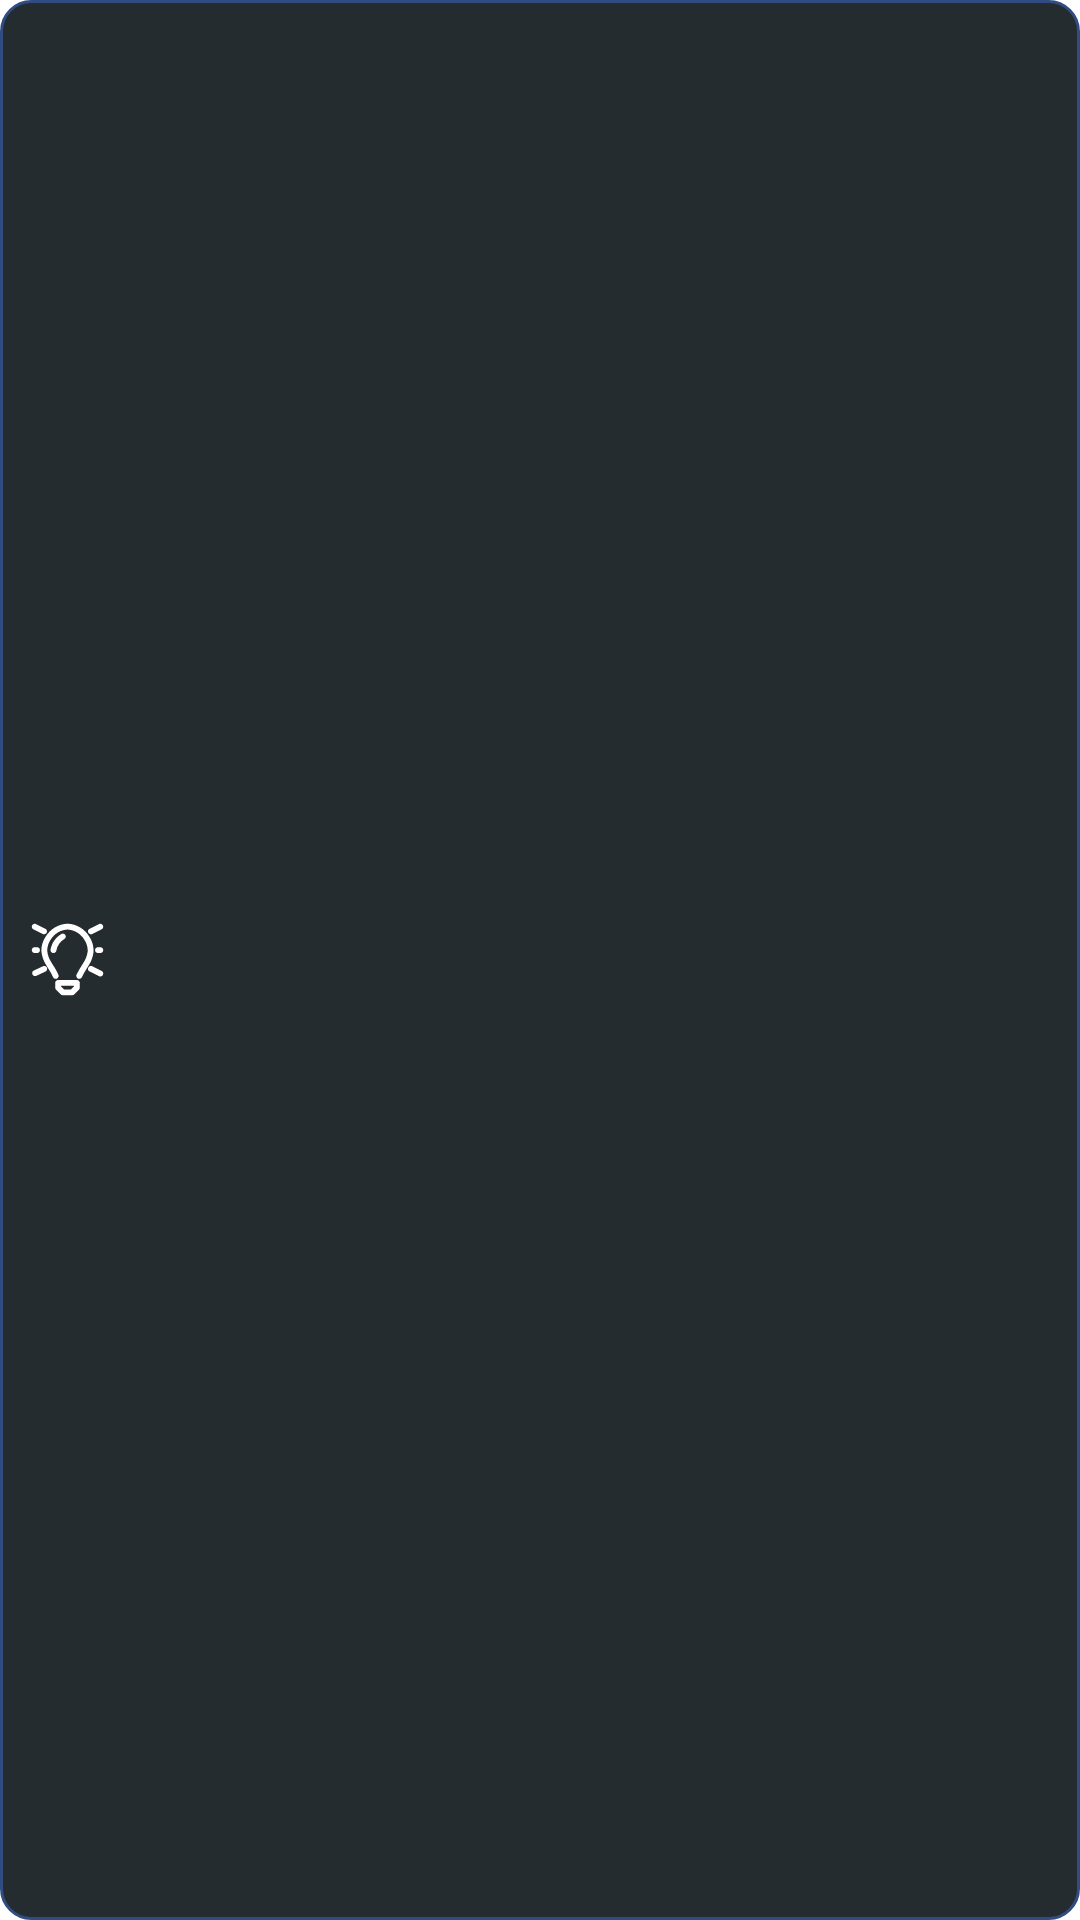

Produce the Android XML layout that renders to this screen, including the resource entries it uses.
<!-- AndroidManifest.xml: application theme Theme.masterofanalysis -->
<!-- res/layout/custom_toast.xml -->
<?xml version="1.0" encoding="utf-8"?>
<RelativeLayout xmlns:android="http://schemas.android.com/apk/res/android"
    xmlns:app="http://schemas.android.com/apk/res-auto"
    android:layout_width="match_parent"
    android:layout_height="wrap_content"
    android:orientation="horizontal"
    android:background="@drawable/toast_custom_background"
    android:layout_marginLeft="20dp"
    android:layout_marginRight="20dp"
    android:paddingTop="10dp"
    android:paddingBottom="10dp">

    <ImageView
        android:id="@+id/imageView"
        android:layout_width="25dp"
        android:layout_height="25dp"
        android:src="@drawable/lightbulb"
        android:layout_marginTop="10dp"
        android:layout_marginLeft="10dp"
        android:layout_centerVertical="true"/>

    <TextView
        android:id="@+id/textView"
        android:layout_width="match_parent"
        android:layout_height="wrap_content"
        android:layout_marginLeft="5dp"
        android:fontFamily="@font/baloo"
        android:layout_centerVertical="true"
        android:gravity="center"
        android:layout_marginRight="15dp"
        android:layout_marginTop="10dp"
        android:layout_toRightOf="@id/imageView"
        android:textColor="#FFFFFF"
        android:textSize="16sp"/>

</RelativeLayout>
<!-- resources referenced by this layout -->
<resources>
  <!-- drawable lightbulb: vector/xml drawable (drawable, 3794 chars, omitted) -->
  <!-- drawable toast_custom_background (drawable) -->
  <?xml version="1.0" encoding="utf-8"?>
  <layer-list xmlns:android="http://schemas.android.com/apk/res/android">
          <item
              android:bottom="0dp"
              android:left="0dp"
              android:right="0dp"
              android:top="0dp">
                  <shape android:shape="rectangle">
                          <solid android:color="@color/genel" />
                          <corners android:radius="10dp" />
                          <stroke
                              android:width="1dp"
                              android:color="#314c83" />
                  </shape>
          </item>
  </layer-list>
  <style name="Theme.masterofanalysis" parent="Theme.MaterialComponents.DayNight.DarkActionBar">
          <item name="windowActionBar">false</item>
          <item name="windowNoTitle">true</item>
          <item name="android:windowFullscreen">true</item>
          
          <item name="colorPrimary">@color/purple_500</item>
          <item name="colorPrimaryVariant">@color/purple_700</item>
          <item name="colorOnPrimary">@color/white</item>
          
          <item name="colorSecondary">@color/teal_200</item>
          <item name="colorSecondaryVariant">@color/teal_700</item>
          <item name="colorOnSecondary">@color/black</item>
          
          <item name="android:statusBarColor">?attr/colorPrimaryVariant</item>
          
      </style>
  <color name="genel">#242c30</color>
  <color name="purple_500">#FF6200EE</color>
  <color name="purple_700">#FF3700B3</color>
  <color name="white">#FFFFFFFF</color>
  <color name="teal_200">#FF03DAC5</color>
  <color name="teal_700">#FF018786</color>
  <color name="black">#FF000000</color>
</resources>
